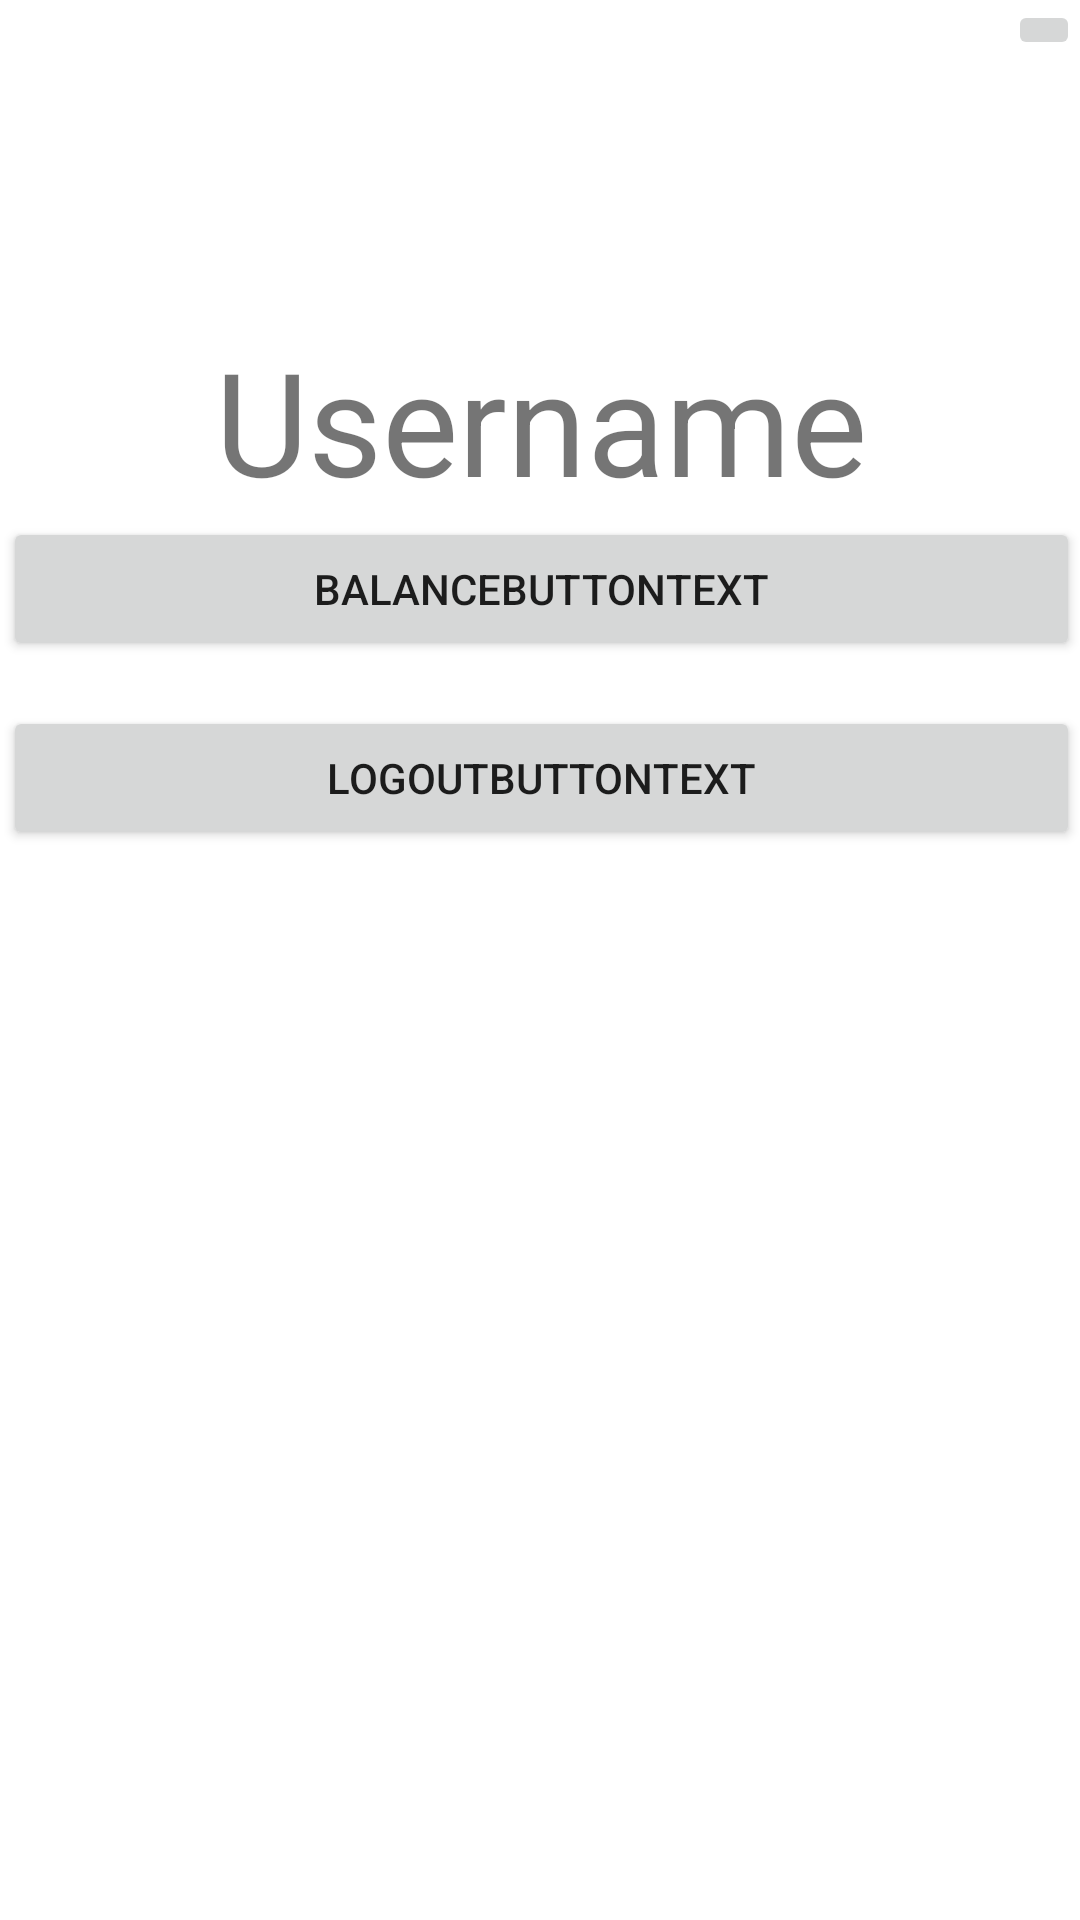

Android layout source for this screen:
<!-- AndroidManifest.xml: application theme Theme.Deplastic -->
<!-- res/layout/fragment_config.xml -->
<?xml version="1.0" encoding="utf-8"?>
<androidx.constraintlayout.widget.ConstraintLayout xmlns:android="http://schemas.android.com/apk/res/android"
    xmlns:app="http://schemas.android.com/apk/res-auto"
    xmlns:tools="http://schemas.android.com/tools"
    android:layout_width="match_parent"
    android:layout_height="match_parent"
    tools:context=".ui.config.ConfigFragment">

    <ImageButton
        android:id="@+id/imageButton3"
        android:layout_width="wrap_content"
        android:layout_height="wrap_content"
        android:contentDescription="@string/exitbutton"
        app:layout_constraintEnd_toEndOf="parent"
        app:layout_constraintTop_toTopOf="parent"
        app:srcCompat="@drawable/quantum_ic_clear_grey600_24" />

    <LinearLayout
        android:layout_width="0dp"
        android:layout_height="0dp"
        android:layout_marginStart="1dp"
        android:orientation="vertical"
        app:layout_constraintBottom_toBottomOf="parent"
        app:layout_constraintEnd_toEndOf="parent"
        app:layout_constraintHorizontal_bias="0.0"
        app:layout_constraintStart_toStartOf="parent"
        app:layout_constraintTop_toTopOf="parent"
        app:layout_constraintVertical_bias="0.0">

        <ImageView
            android:id="@+id/UserIcon"
            android:layout_width="match_parent"
            android:layout_height="wrap_content"
            android:layout_marginTop="100dp"
            android:contentDescription="@string/UserIconDesc"
            tools:ignore="ImageContrastCheck"
            tools:src="@tools:sample/avatars[2]" />

        <TextView
            android:id="@+id/text_Config"
            android:layout_width="match_parent"
            android:layout_height="wrap_content"
            android:layout_marginStart="8dp"
            android:layout_marginTop="8dp"
            android:layout_marginEnd="8dp"
            android:gravity="center"
            android:text="@string/Username"
            android:textAlignment="center"
            android:textSize="48sp" />

        <Button
            android:id="@+id/BalanceButton"
            android:layout_width="match_parent"
            android:layout_height="wrap_content"
            android:layout_marginTop="@dimen/MarginTop55dp"
            android:text="@string/BalanceButtonText" />

        <Button
            android:id="@+id/logoutButton"
            android:layout_width="match_parent"
            android:layout_height="wrap_content"
            android:layout_marginTop="@dimen/MarginTop15dp"
            android:text="@string/LogoutButtonText" />

    </LinearLayout>
</androidx.constraintlayout.widget.ConstraintLayout>
<!-- resources referenced by this layout -->
<resources>
  <dimen name="MarginTop15dp">15dp</dimen>
  <string name="BalanceButtonText">BalanceButtonText</string>
  <string name="LogoutButtonText">LogoutButtonText</string>
  <string name="UserIconDesc">UserIconDesc</string>
  <string name="Username">Username</string>
  <string name="exitbutton">exit</string>
  <style name="Theme.Deplastic" parent="Theme.MaterialComponents.DayNight.DarkActionBar">
          
          <item name="colorPrimary">@color/purple_500</item>
          <item name="colorPrimaryVariant">@color/purple_700</item>
          <item name="colorOnPrimary">@color/white</item>
          
          <item name="colorSecondary">@color/teal_200</item>
          <item name="colorSecondaryVariant">@color/teal_700</item>
          <item name="colorOnSecondary">@color/black</item>
          
          <item name="android:statusBarColor">@color/white</item>
          <item name="android:navigationBarColor">@color/white</item>
          
          <item name="windowActionBar">false</item>
          <item name="windowNoTitle">true</item>
  
      </style>
  <color name="purple_500">#FF6200EE</color>
  <color name="purple_700">#FF3700B3</color>
  <color name="white">#FFFFFFFF</color>
  <color name="teal_200">#FF03DAC5</color>
  <color name="teal_700">#FF018786</color>
  <color name="black">#3E256B</color>
</resources>
